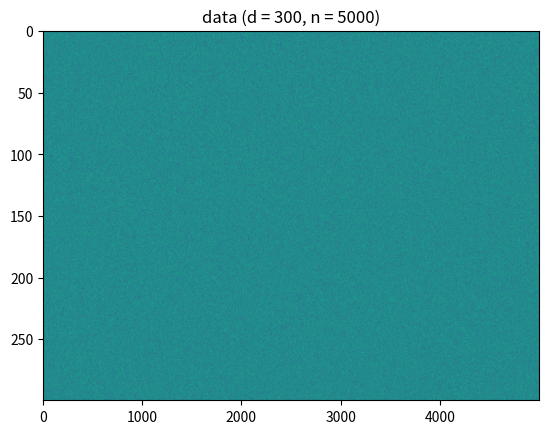

The matplotlib source for this figure:
import numpy as np
import matplotlib.pyplot as plt

d = 300
n = 5000

data = np.random.normal(0, 1, (d, n))
data /= np.linalg.norm(data, axis = 0)
np.save('data.npy', data)

plt.title(f'data (d = {d}, n = {n})')
plt.imshow(data, aspect = 'auto')
plt.show()
